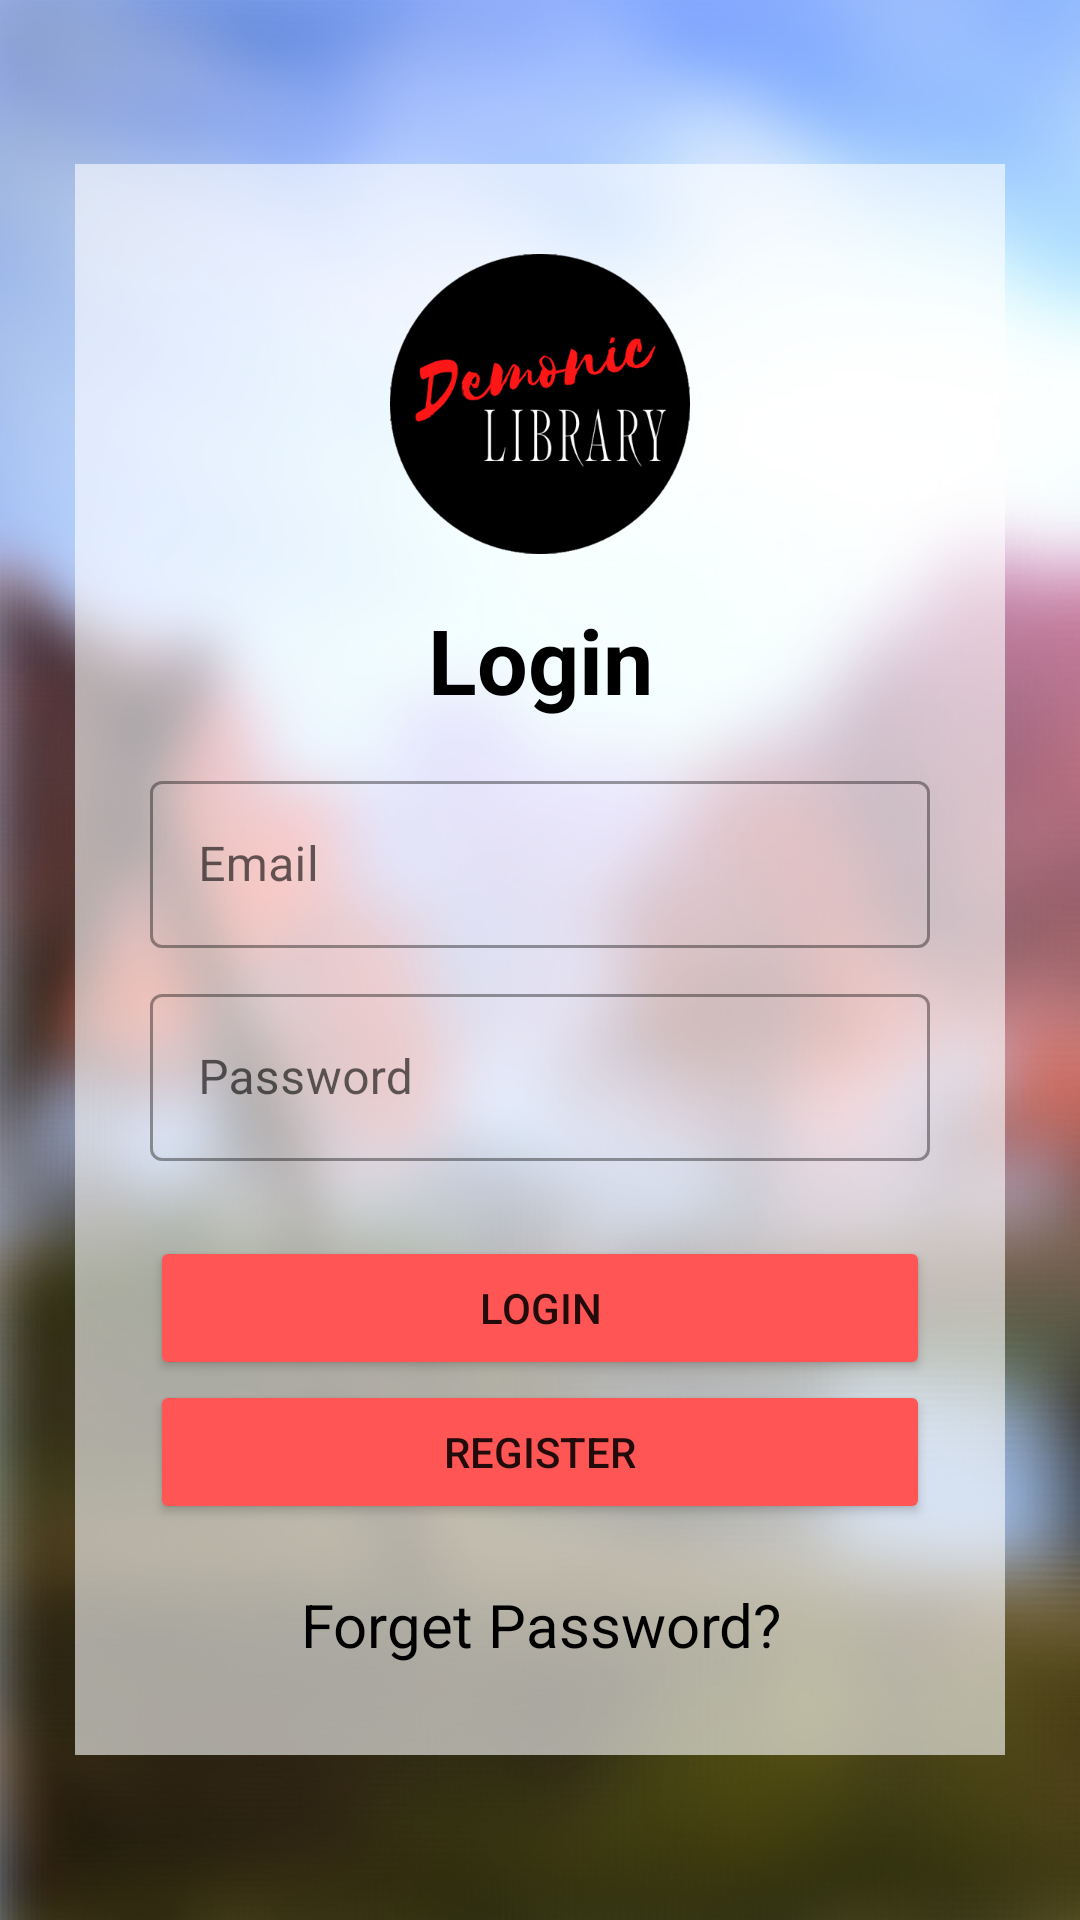

Android layout source for this screen:
<!-- AndroidManifest.xml: application theme Theme.TestLibV1 -->
<!-- res/layout/activity_login.xml -->
<?xml version="1.0" encoding="utf-8"?>
<RelativeLayout xmlns:android="http://schemas.android.com/apk/res/android"
    xmlns:tools="http://schemas.android.com/tools"
    android:layout_width="match_parent"
    android:layout_height="match_parent"
    android:background="@drawable/spring_blur"
    tools:context=".LoginActivity">

    <ScrollView
        android:layout_width="match_parent"
        android:layout_height="match_parent"
        android:layout_marginStart="25dp"
        android:layout_marginTop="50dp"
        android:layout_marginEnd="25dp"
        android:layout_marginBottom="50dp">

        <TableLayout
            android:layout_width="match_parent"
            android:layout_height="wrap_content"
            android:layout_gravity="center"
            android:background="#99FFFFFF">

            <ImageView
                android:layout_width="match_parent"
                android:layout_height="100dp"
                android:layout_marginStart="25dp"
                android:layout_marginTop="30dp"
                android:layout_marginEnd="25dp"
                android:layout_marginBottom="10dp"
                android:src="@drawable/logo2" />

            <TextView
                android:layout_width="147dp"
                android:layout_height="wrap_content"
                android:layout_marginStart="25dp"
                android:layout_marginTop="5dp"
                android:layout_marginEnd="25dp"
                android:layout_marginBottom="5dp"
                android:gravity="center"
                android:text="Login"
                android:textColor="#000000"
                android:textSize="30sp"
                android:textStyle="bold" />

            <com.google.android.material.textfield.TextInputLayout
                style="@style/Widget.MaterialComponents.TextInputLayout.OutlinedBox"
                android:layout_width="match_parent"
                android:layout_height="wrap_content"
                android:layout_marginStart="25dp"
                android:layout_marginTop="10dp"
                android:layout_marginEnd="25dp"
                android:layout_marginBottom="5dp">

                <com.google.android.material.textfield.TextInputEditText
                    android:id="@+id/email"
                    android:layout_width="match_parent"
                    android:layout_height="wrap_content"
                    android:hint="Email"
                    android:inputType="textEmailAddress" />
            </com.google.android.material.textfield.TextInputLayout>

            <com.google.android.material.textfield.TextInputLayout
                style="@style/Widget.MaterialComponents.TextInputLayout.OutlinedBox"
                android:layout_width="match_parent"
                android:layout_height="wrap_content"
                android:layout_marginStart="25dp"
                android:layout_marginTop="5dp"
                android:layout_marginEnd="25dp"
                android:layout_marginBottom="10dp">

                <com.google.android.material.textfield.TextInputEditText
                    android:id="@+id/password"
                    android:layout_width="match_parent"
                    android:layout_height="wrap_content"
                    android:layout_below="@+id/username"
                    android:hint="Password"
                    android:inputType="textPassword" />

            </com.google.android.material.textfield.TextInputLayout>


            <Button
                android:id="@+id/login"
                android:layout_width="match_parent"
                android:layout_height="wrap_content"
                android:layout_marginStart="25dp"
                android:layout_marginTop="15dp"
                android:layout_marginEnd="25dp"
                android:backgroundTint="#FF5555"
                android:text="login" />

            <Button
                android:id="@+id/register"
                android:layout_width="match_parent"
                android:layout_height="wrap_content"
                android:layout_marginStart="25dp"
                android:layout_marginEnd="25dp"
                android:backgroundTint="#FF5555"
                android:text="Register" />

            <TextView
                android:id="@+id/forgotpass"
                android:layout_width="match_parent"
                android:layout_height="wrap_content"
                android:layout_marginStart="10dp"
                android:layout_marginTop="20dp"
                android:layout_marginEnd="10dp"
                android:layout_marginBottom="30dp"
                android:gravity="center"
                android:text="Forget Password?"
                android:textColor="#000000"
                android:textSize="20sp" />
        </TableLayout>
    </ScrollView>
</RelativeLayout>
<!-- resources referenced by this layout -->
<resources>
  <!-- drawable logo2: png bitmap (drawable, 7629 bytes) -->
  <!-- drawable spring_blur: jpg bitmap (drawable-v24, 88560 bytes) -->
  <style name="Theme.TestLibV1" parent="Theme.MaterialComponents.DayNight.DarkActionBar">
          
          <item name="colorPrimary">@color/purple_500</item>
          <item name="colorPrimaryVariant">@color/purple_700</item>
          <item name="colorOnPrimary">@color/white</item>
          
          <item name="colorSecondary">@color/teal_200</item>
          <item name="colorSecondaryVariant">@color/teal_700</item>
          <item name="colorOnSecondary">@color/black</item>
          
          <item name="android:statusBarColor" tools:targetApi="l">?attr/colorPrimaryVariant</item>
          
      </style>
  <!-- not gathered from this repository: default colours our renderer supplied (Android Studio template values) -->
  <color name="purple_500">#FF6200EE</color>
  <color name="purple_700">#FF3700B3</color>
  <color name="teal_200">#FF03DAC5</color>
  <color name="teal_700">#FF018786</color>
  <color name="black">#FF000000</color>
  <color name="white">#FFFFFFFF</color>
</resources>
